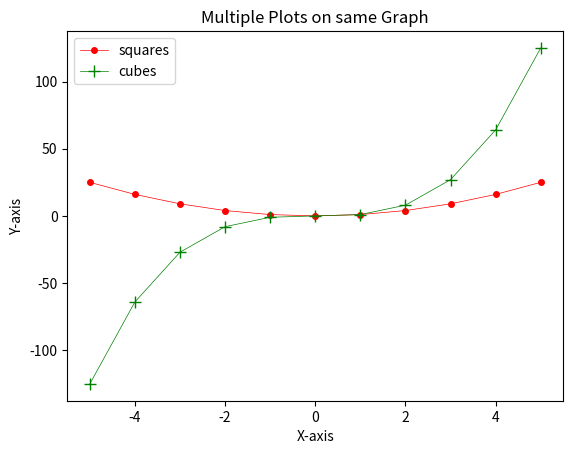

The matplotlib source for this figure:
# multiple plots in same graph | plt.legend()

'''
Write a Python program that:
1. Imports matplotlib.pyplot and numpy.
2. Creates an array of x-values from -5 to 5.
3. Calculates (y_1=x**2) and (y_2=x**3).
4. Plots both functions on the same graph.
5. Adds suitable labels to both lines, a title, and x- and y-axis labels.
6. Displays the graph.
'''

import numpy as np
import matplotlib.pyplot as plt

x = np.arange(-5,6)
y1 = x**2
y2 = x**3

plt.plot(
    x, y1, 
    label="squares",
    color="red",
    marker=".",
    markersize=8,
    linestyle="-",
    linewidth=0.5
)

plt.plot(
    x, y2, 
    label="cubes",
    color="green",
    marker="+",
    markersize=8,
    linestyle="-",
    linewidth=0.5
)

plt.xlabel("X-axis")
plt.ylabel("Y-axis")
plt.title("Multiple Plots on same Graph")
# plt.xlim(min(x)-5, max(x)+5)
# plt.ylim(min(y2)-5, max(y2)+5)

plt.legend()
plt.show()
